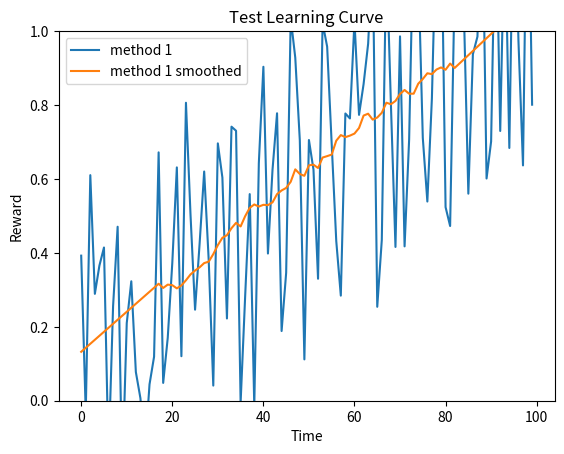
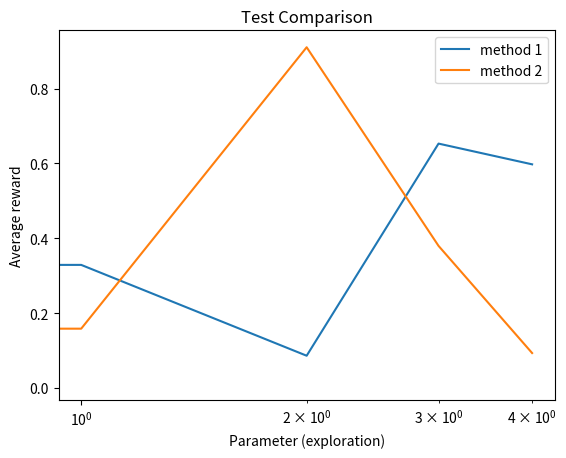

Reproduce these figures in Python, in order.
#!/usr/bin/env python3
# -*- coding: utf-8 -*-
"""
Bandit environment
Practical for course 'Reinforcement Learning',
Bachelor AI, Leiden University, The Netherlands
2021
[redacted]
"""

import numpy as np
import matplotlib.pyplot as plt
from scipy.signal import savgol_filter


class LearningCurvePlot:

    def __init__(self, title=None):
        self.fig, self.ax = plt.subplots()
        self.ax.set_xlabel('Time')
        self.ax.set_ylabel('Reward')
        self.ax.set_ylim([0, 1.0])
        if title is not None:
            self.ax.set_title(title)

    def add_curve(self, y, label=None):
        ''' y: vector of average reward results
        label: string to appear as label in plot legend '''
        if label is not None:
            self.ax.plot(y, label=label)
        else:
            self.ax.plot(y)

    def save(self, name='test.png'):
        ''' name: string for filename of saved figure '''
        self.ax.legend()
        self.fig.savefig(name, dpi=300)


class ComparisonPlot:

    def __init__(self, title=None):
        self.fig, self.ax = plt.subplots()
        self.ax.set_xlabel('Parameter (exploration)')
        self.ax.set_ylabel('Average reward')
        self.ax.set_xscale('log')
        if title is not None:
            self.ax.set_title(title)

    def add_curve(self, x, y, label=None):
        ''' x: vector of parameter values
        y: vector of associated mean reward for the parameter values in x 
        label: string to appear as label in plot legend '''
        if label is not None:
            self.ax.plot(x, y, label=label)
        else:
            self.ax.plot(x, y)

    def save(self, name='test.png'):
        ''' name: string for filename of saved figure '''
        self.ax.legend()
        self.fig.savefig(name, dpi=300)


def smooth(y, window, poly=1):
    '''
    y: vector to be smoothed 
    window: size of the smoothing window '''
    return savgol_filter(y, window, poly)


if __name__ == '__main__':
    # Test Learning curve plot
    x = np.arange(100)
    y = 0.01 * x + np.random.rand(100) - 0.4  # generate some learning curve y
    LCTest = LearningCurvePlot(title="Test Learning Curve")
    LCTest.add_curve(y, label='method 1')
    LCTest.add_curve(smooth(y, window=35), label='method 1 smoothed')
    LCTest.save(name='learning_curve_test.png')

    # Test Performance plot
    PerfTest = ComparisonPlot(title="Test Comparison")
    PerfTest.add_curve(np.arange(5), np.random.rand(5), label='method 1')
    PerfTest.add_curve(np.arange(5), np.random.rand(5), label='method 2')
    PerfTest.save(name='comparison_test.png')
